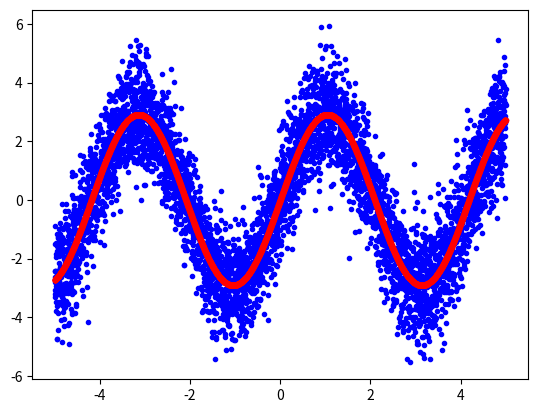

Write the Python code that produced this figure.
import matplotlib.pyplot as plt
import numpy as np
import scipy.optimize


def func(x, a, b):
    return a * np.sin(b * x)


def set_title(title):
    figure = plt.gcf()
    figure.canvas.set_window_title(title)


def experimentalData():
    numberOfPoints = 5000
    X = np.linspace(-5, 5, num=numberOfPoints)
    Y = 2.9 * np.sin(1.5 * X) + np.random.normal(size=numberOfPoints)
    return X, Y


def fit(X, Y):
    # If we know that the data lies on a sine wave, but not the amplitudes or the period, we can find those by least squares curve fitting. First we have to define the test function to fit, here a sine with unknown amplitude and period:
    initialGuess = [1, 1]
    [best_a, best_b], params_covariance = scipy.optimize.curve_fit(func, X, Y, p0=initialGuess)
    print(f"fitted values of a, b: {best_a:6.3f}, {best_b:6.3f}")
    return func(X, best_a, best_b)


X, Y1 = experimentalData()
Y2 = fit(X, Y1)
ax = plt.subplot()
ax.plot(X, Y1, 'b.', X, Y2, 'r.')

plt.show()
